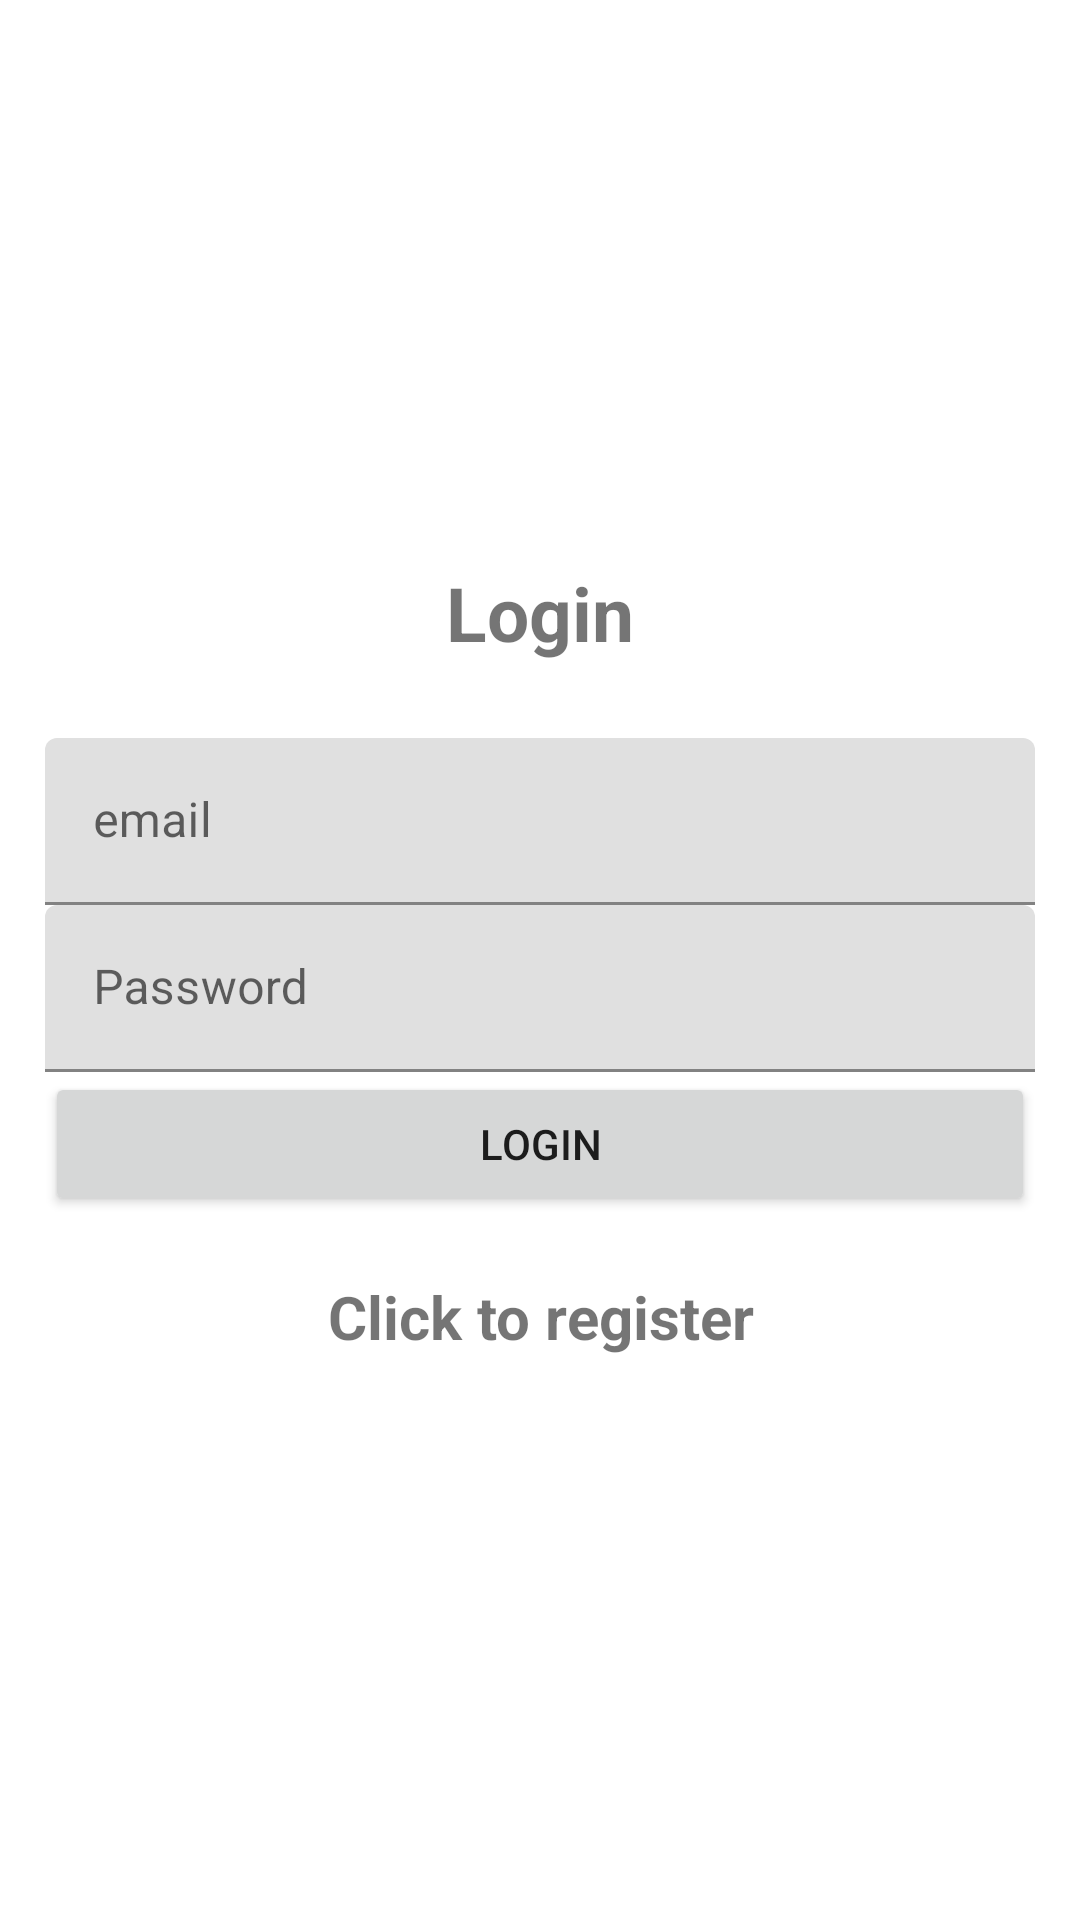

Android layout source for this screen:
<!-- AndroidManifest.xml: application theme Theme.JustUs -->
<!-- res/layout/activity_login.xml -->
<?xml version="1.0" encoding="utf-8"?>
<LinearLayout xmlns:android="http://schemas.android.com/apk/res/android"
    xmlns:app="http://schemas.android.com/apk/res-auto"
    xmlns:tools="http://schemas.android.com/tools"
    android:layout_width="match_parent"
    android:layout_height="match_parent"
    android:orientation="vertical"
    android:gravity="center"
    android:padding="15dp"
    tools:context=".Login">

    <TextView
        android:text="@string/login"
        android:textSize="25sp"
        android:layout_marginBottom="25dp"
        android:gravity="center"
        android:textStyle="bold"
        android:layout_width="match_parent"
        android:layout_height="wrap_content" />
    <com.google.android.material.textfield.TextInputLayout
        android:layout_width="match_parent"
        android:layout_height="wrap_content">

        <com.google.android.material.textfield.TextInputEditText
            android:id="@+id/email"
            android:hint="@string/email"
            android:layout_width="match_parent"
            android:layout_height="wrap_content"/>
    </com.google.android.material.textfield.TextInputLayout>

    <com.google.android.material.textfield.TextInputLayout
        android:layout_width="match_parent"
        android:layout_height="wrap_content">

        <com.google.android.material.textfield.TextInputEditText
            android:id="@+id/password"
            android:hint="@string/password"
            android:layout_width="match_parent"
            android:layout_height="wrap_content"/>
    </com.google.android.material.textfield.TextInputLayout>
    <ProgressBar
        android:id="@+id/progressBar"
        android:visibility="gone"
        android:layout_width="wrap_content"
        android:layout_height="wrap_content" />
    <Button
        android:id="@+id/btn_login"
        android:text="@string/login"
        android:layout_width="match_parent"
        android:layout_height="wrap_content" />
    <TextView
        android:textSize="20sp"
        android:layout_marginTop="20dp"
        android:gravity="center"
        android:textStyle="bold"
        android:id="@+id/RegisterNow"
        android:text="@string/click_to_register"
        android:layout_width="match_parent"
        android:layout_height="wrap_content" />

</LinearLayout>
<!-- resources referenced by this layout -->
<resources>
  <string name="click_to_register">Click to register</string>
  <string name="email">email</string>
  <string name="login">Login</string>
  <string name="password">Password</string>
  <style name="Theme.JustUs" parent="Theme.MaterialComponents.DayNight.DarkActionBar">
          
  
          <item name="colorPrimary">#8E6A55</item>
          <item name="colorPrimaryVariant">#8E6A55</item>
          <item name="colorOnPrimary">@color/white</item>
          
          <item name="colorSecondary">#D1B19D</item>
          <item name="colorSecondaryVariant">#D1B19D</item>
          <item name="colorOnSecondary">@color/black</item>
          
          <item name="android:statusBarColor">?attr/colorPrimaryVariant</item>
  
          
  
      </style>
  <!-- not gathered from this repository: default colours our renderer supplied (Android Studio template values) -->
  <color name="black">#FF000000</color>
  <color name="white">#FFFFFFFF</color>
</resources>
